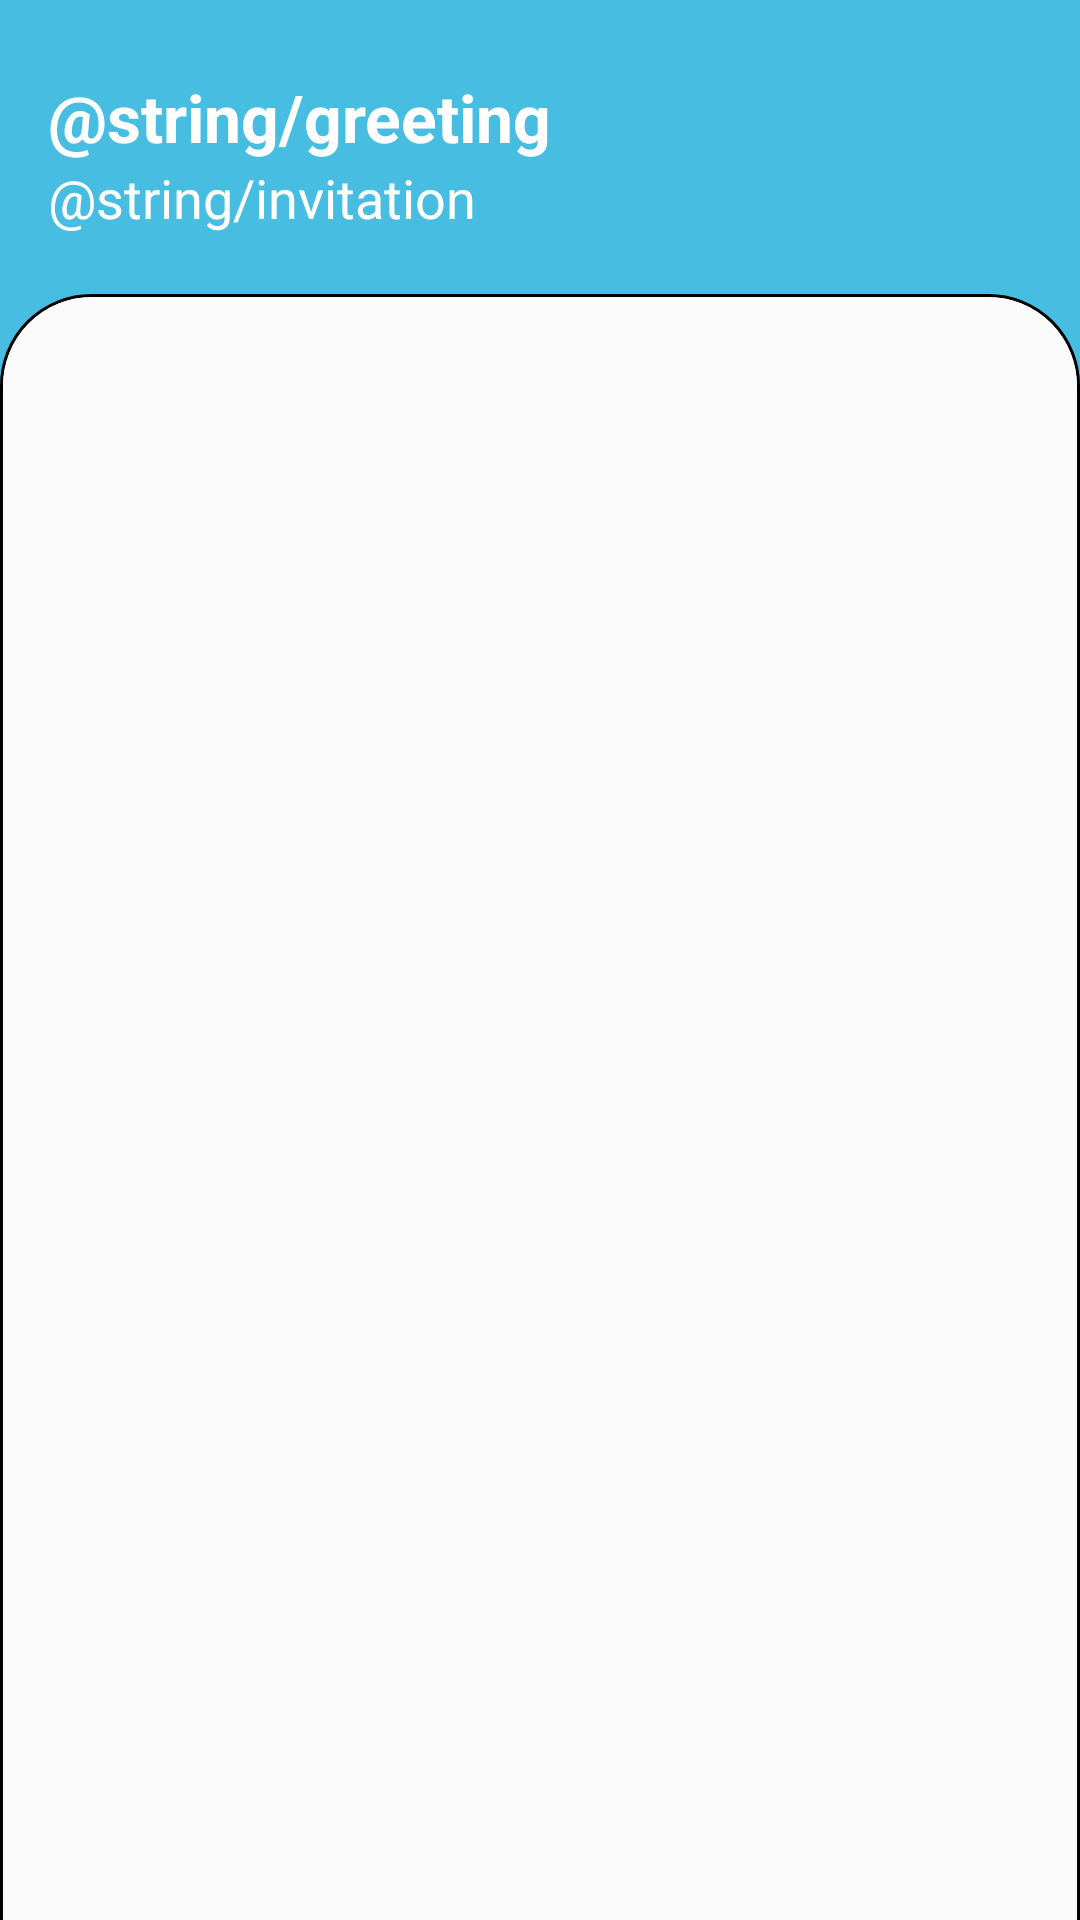

Write the Android layout XML for this screen, with the resource values it uses.
<!-- AndroidManifest.xml: application theme Theme.Countries -->
<!-- res/layout/fragment_home.xml -->
<?xml version="1.0" encoding="utf-8"?>
<androidx.constraintlayout.widget.ConstraintLayout xmlns:android="http://schemas.android.com/apk/res/android"
    xmlns:app="http://schemas.android.com/apk/res-auto"
    xmlns:tools="http://schemas.android.com/tools"
    android:layout_width="match_parent"
    android:layout_height="match_parent"
    android:background="@color/color_48BDE2">

    <androidx.constraintlayout.widget.ConstraintLayout
        android:id="@+id/main_app_bar_container"
        android:layout_width="0dp"
        android:layout_height="wrap_content"
        android:paddingHorizontal="@dimen/app_dimen_8"
        android:paddingBottom="@dimen/app_dimen_3"
        app:layout_constraintEnd_toEndOf="parent"
        app:layout_constraintStart_toStartOf="parent"
        app:layout_constraintTop_toTopOf="parent">

        <androidx.appcompat.widget.AppCompatTextView
            android:id="@+id/main_greeting"
            android:layout_width="0dp"
            android:layout_height="wrap_content"
            android:layout_marginEnd="@dimen/app_dimen_10"
            android:text="@string/greeting"
            android:textColor="@color/color_FFFFFF"
            android:textSize="@dimen/app_text_size_7"
            android:textStyle="bold"
            app:layout_constraintBottom_toBottomOf="parent"
            app:layout_constraintEnd_toStartOf="@id/main_notification_icon"
            app:layout_constraintStart_toStartOf="parent"
            app:layout_constraintTop_toTopOf="parent" />

        <androidx.appcompat.widget.AppCompatTextView
            android:id="@+id/main_greeting_invitation"
            android:layout_width="0dp"
            android:layout_height="wrap_content"
            android:layout_marginEnd="@dimen/app_dimen_10"
            android:text="@string/invitation"
            android:textColor="@color/color_FFFFFF"
            android:textSize="@dimen/app_text_size_5"
            app:layout_constraintBottom_toBottomOf="parent"
            app:layout_constraintEnd_toStartOf="@id/main_notification_icon"
            app:layout_constraintStart_toStartOf="parent"
            app:layout_constraintTop_toBottomOf="@id/main_greeting" />

        <ImageView
            android:id="@+id/main_notification_icon"
            android:layout_width="wrap_content"
            android:layout_height="wrap_content"
            android:contentDescription="@string/notification_icon_description"
            android:src="@drawable/notification_icon"
            android:visibility="gone"
            app:layout_constraintBottom_toBottomOf="parent"
            app:layout_constraintEnd_toEndOf="parent"
            app:layout_constraintStart_toEndOf="@id/main_greeting"
            app:layout_constraintTop_toTopOf="parent" />

    </androidx.constraintlayout.widget.ConstraintLayout>

    <androidx.constraintlayout.widget.ConstraintLayout
        android:layout_width="0dp"
        android:layout_height="0dp"
        android:layout_marginTop="@dimen/app_dimen_8"
        android:background="@drawable/top_rounded_corners"
        app:layout_constraintBottom_toBottomOf="parent"
        app:layout_constraintEnd_toEndOf="parent"
        app:layout_constraintStart_toStartOf="parent"
        app:layout_constraintTop_toBottomOf="@id/main_app_bar_container">

        <androidx.recyclerview.widget.RecyclerView
            android:id="@+id/main_recycler_view"
            android:layout_width="match_parent"
            android:layout_height="wrap_content"
            android:overScrollMode="never"
            app:layoutManager="androidx.recyclerview.widget.LinearLayoutManager"
            app:layout_constraintBottom_toBottomOf="parent"
            app:layout_constraintEnd_toEndOf="parent"
            app:layout_constraintStart_toStartOf="parent"
            app:layout_constraintTop_toTopOf="parent"
            app:layout_constraintVertical_bias="0"
            tools:itemCount="5"
            tools:listitem="@layout/main_list_item" />

    </androidx.constraintlayout.widget.ConstraintLayout>

</androidx.constraintlayout.widget.ConstraintLayout>
<!-- res/layout/main_list_item.xml (included above) -->
<?xml version="1.0" encoding="utf-8"?>
<androidx.constraintlayout.widget.ConstraintLayout xmlns:android="http://schemas.android.com/apk/res/android"
    xmlns:app="http://schemas.android.com/apk/res-auto"
    xmlns:tools="http://schemas.android.com/tools"
    android:layout_width="match_parent"
    android:layout_height="wrap_content">

    <androidx.appcompat.widget.AppCompatTextView
        android:id="@+id/title_item"
        android:layout_width="match_parent"
        android:layout_height="wrap_content"
        android:layout_marginHorizontal="@dimen/app_dimen_8"
        android:textColor="@color/black"
        android:textSize="@dimen/app_text_size_8"
        android:textStyle="bold"
        app:layout_constraintEnd_toEndOf="parent"
        app:layout_constraintStart_toStartOf="parent"
        app:layout_constraintTop_toTopOf="parent"
        tools:text="South America" />

    <androidx.recyclerview.widget.RecyclerView
        android:id="@+id/recycler_view_item"
        android:layout_width="0dp"
        android:layout_height="wrap_content"
        android:orientation="horizontal"
        android:overScrollMode="never"
        app:layoutManager="androidx.recyclerview.widget.LinearLayoutManager"
        app:layout_constraintBottom_toBottomOf="parent"
        app:layout_constraintEnd_toEndOf="parent"
        app:layout_constraintStart_toStartOf="parent"
        app:layout_constraintTop_toBottomOf="@id/title_item"
        tools:listitem="@layout/country_item" />

</androidx.constraintlayout.widget.ConstraintLayout>
<!-- res/layout/country_item.xml (included above) -->
<?xml version="1.0" encoding="utf-8"?>
<androidx.appcompat.widget.LinearLayoutCompat xmlns:android="http://schemas.android.com/apk/res/android"
    xmlns:app="http://schemas.android.com/apk/res-auto"
    xmlns:tools="http://schemas.android.com/tools"
    android:id="@+id/container_item_linear_layout"
    android:layout_width="@dimen/details_country_card_width"
    android:layout_height="@dimen/details_country_card_height"
    android:background="?android:attr/selectableItemBackground"
    android:orientation="vertical"
    android:paddingTop="@dimen/app_dimen_7">

    <com.google.android.material.card.MaterialCardView
        android:id="@+id/card_View_image"
        android:layout_width="wrap_content"
        android:layout_height="wrap_content"
        android:layout_marginHorizontal="@dimen/app_dimen_7"
        app:cardCornerRadius="@dimen/app_dimen_5">

        <br.com.rstudio.countries.arch.widget.LoadImageView
            android:id="@+id/country_image_view"
            android:layout_width="@dimen/details_country_image_size"
            android:layout_height="@dimen/details_country_image_size" />

    </com.google.android.material.card.MaterialCardView>

    <androidx.appcompat.widget.AppCompatTextView
        android:id="@+id/country_name"
        android:layout_width="wrap_content"
        android:layout_height="wrap_content"
        android:layout_marginHorizontal="@dimen/app_dimen_7"
        android:layout_marginTop="@dimen/app_dimen_6"
        android:ellipsize="end"
        android:maxLines="2"
        tools:text="Saint Pierre and Miquelon Miquelon" />

</androidx.appcompat.widget.LinearLayoutCompat>
<!-- resources referenced by this layout -->
<resources>
  <color name="black">#FF000000</color>
  <color name="color_48BDE2">#48BDE2</color>
  <color name="color_FFFFFF">#FFFFFF</color>
  <dimen name="app_dimen_10">24dp</dimen>
  <dimen name="app_dimen_3">4dp</dimen>
  <dimen name="app_dimen_5">8dp</dimen>
  <dimen name="app_dimen_6">10dp</dimen>
  <dimen name="app_dimen_7">12dp</dimen>
  <dimen name="app_dimen_8">16dp</dimen>
  <dimen name="app_text_size_5">18sp</dimen>
  <dimen name="app_text_size_7">22sp</dimen>
  <dimen name="app_text_size_8">24sp</dimen>
  <dimen name="details_country_card_height">150dp</dimen>
  <dimen name="details_country_card_width">102dp</dimen>
  <dimen name="details_country_image_size">85dp</dimen>
  <!-- drawable top_rounded_corners (drawable) -->
  <?xml version="1.0" encoding="utf-8"?>
  <layer-list xmlns:android="http://schemas.android.com/apk/res/android">
  
      <item>
          <shape android:shape="rectangle">
              <solid android:color="@color/app_background_color" />
              <stroke
                  android:width="1dp"
                  android:color="@color/black" />
              <corners
                  android:topLeftRadius="30dp"
                  android:topRightRadius="30dp" />
          </shape>
      </item>
  
      <item
          android:top="1dp"
          android:left="1dp"
          android:right="1dp">
          <shape android:shape="rectangle">
              <solid android:color="@color/app_background_color" />
              <corners
                  android:topLeftRadius="30dp"
                  android:topRightRadius="30dp" />
          </shape>
      </item>
  </layer-list>
  <style name="Theme.Countries" parent="Theme.MaterialComponents.Light.NoActionBar">
          
          <item name="colorPrimary">@color/purple_500</item>
          <item name="colorPrimaryVariant">@color/purple_700</item>
          <item name="colorOnPrimary">@color/white</item>
          
          <item name="colorSecondary">@color/teal_200</item>
          <item name="colorSecondaryVariant">@color/teal_700</item>
          <item name="colorOnSecondary">@color/black</item>
          
          <item name="android:statusBarColor">?attr/colorPrimaryVariant</item>
  
          
          <item name="materialButtonStyle">@style/AppButton</item>
          <item name="radioButtonStyle">@style/AppRadioButton</item>
      </style>
  <color name="app_background_color">#FBFBFB</color>
  <color name="purple_500">#03A9F4</color>
  <color name="purple_700">#0288D1</color>
  <color name="white">#FFFFFFFF</color>
  <color name="teal_200">#80DEEA</color>
  <color name="teal_700">#0097A7</color>
  <style name="AppButton" parent="Widget.MaterialComponents.Button">
          <item name="android:textSize">@dimen/app_text_size_3</item>
          <item name="android:height">60dp</item>
          <item name="cornerRadius">25dp</item>
          <item name="backgroundTint">@color/color_F16101</item>
      </style>
  <style name="AppRadioButton" parent="Widget.AppCompat.CompoundButton.RadioButton">
          <item name="buttonTint">@color/black</item>
      </style>
  <dimen name="app_text_size_3">14sp</dimen>
  <color name="color_F16101">#F16101</color>
</resources>
